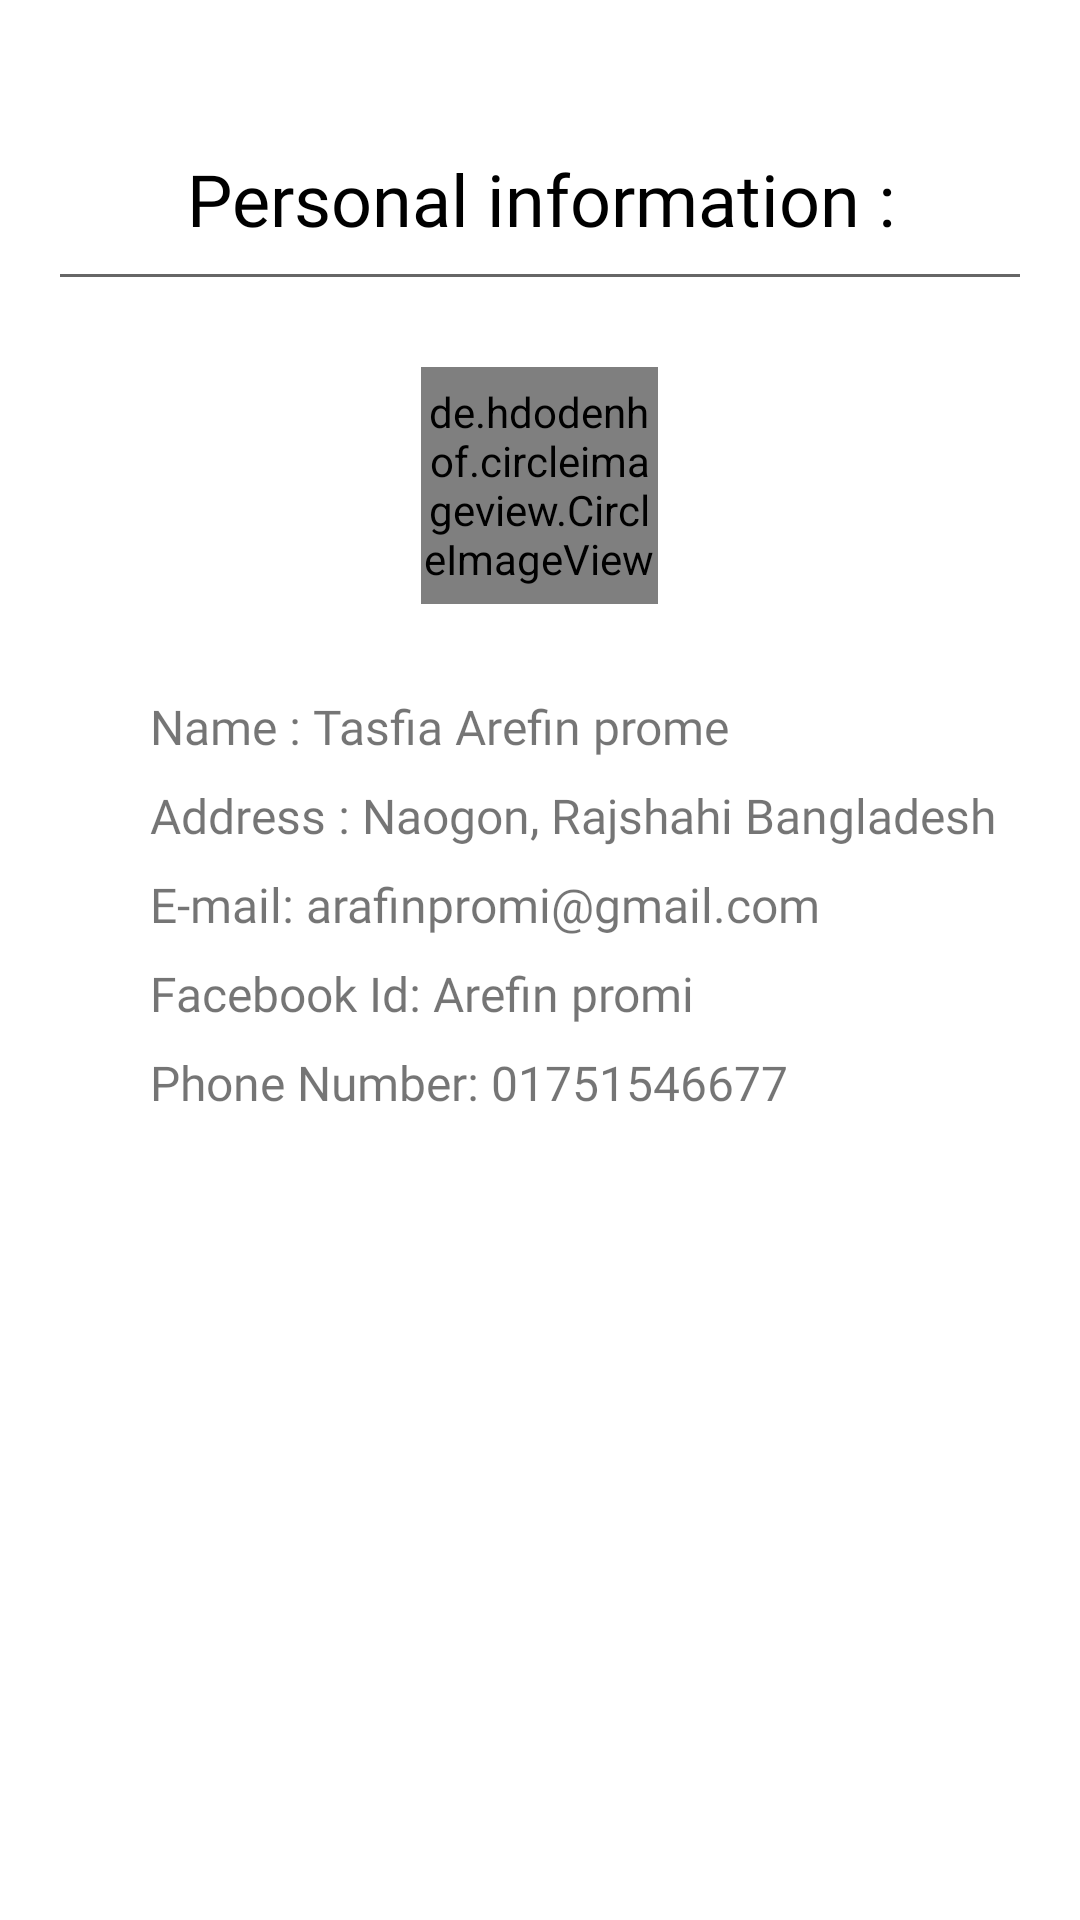

Here is an Android app screen rendered from its layout file. Give the layout XML and the strings, colors and styles it references.
<!-- AndroidManifest.xml: application theme Theme.MYDATA1012 -->
<!-- res/layout/fragment_personalinfo.xml -->
<?xml version="1.0" encoding="utf-8"?>
<RelativeLayout
    xmlns:android="http://schemas.android.com/apk/res/android"
    xmlns:tools="http://schemas.android.com/tools"
    android:layout_width="match_parent"
    android:layout_height="match_parent"
    xmlns:app="http://schemas.android.com/apk/res-auto"
    tools:context=".Fragment.personalinfoFragment">

    


    <TextView
        android:id="@+id/text1"
        android:gravity="center_horizontal"
        android:layout_centerHorizontal="true"
        android:layout_marginTop="50dp"
        android:textSize="24dp"
        android:fontFamily="@font/lato_regular"
        android:textColor="@color/colorPrimaryDark"
        android:text="Personal information :"
        android:layout_width="wrap_content"
        android:layout_height="wrap_content"/>

    <View
        android:id="@+id/view1"
        android:layout_below="@+id/text1"
        android:layout_marginTop="9dp"
        android:layout_marginLeft="20dp"
        android:layout_marginRight="20dp"
        android:background="@color/grey_60"
        android:layout_width="match_parent"
        android:layout_height="1dp"/>

    <de.hdodenhof.circleimageview.CircleImageView
        android:id="@+id/cir1"
        android:layout_marginTop="30dp"
        app:civ_border_color="@color/grey_60"
        app:civ_border_width="1dp"
        android:layout_centerHorizontal="true"
        android:src="@drawable/logos"
        android:layout_below="@+id/view1"
        android:layout_width="79dp"
        android:layout_height="79dp">


    </de.hdodenhof.circleimageview.CircleImageView>


    <TextView
        android:id="@+id/text10"
        android:layout_marginLeft="50dp"
        android:textSize="16sp"
        android:fontFamily="@font/lato_regular"
        android:layout_below="@+id/cir1"
        android:layout_marginTop="30dp"
        android:text="Name : Tasfia Arefin prome"
        android:layout_width="wrap_content"
        android:layout_height="wrap_content"/>

    <TextView

        android:id="@+id/texr11"
        android:layout_marginLeft="50dp"
        android:textSize="16sp"
        android:fontFamily="@font/lato_regular"
        android:layout_below="@+id/text10"
        android:layout_marginTop="8dp"
        android:text="Address : Naogon, Rajshahi Bangladesh"
        android:layout_width="wrap_content"
        android:layout_height="wrap_content"/>

    <TextView

        android:id="@+id/text12"
        android:layout_marginLeft="50dp"
        android:textSize="16sp"
        android:fontFamily="@font/lato_regular"
        android:layout_below="@+id/texr11"
        android:layout_marginTop="8dp"
        android:text="E-mail: arafinpromi@gmail.com"
        android:layout_width="wrap_content"
        android:layout_height="wrap_content"/>

    <TextView

        android:id="@+id/text13"
        android:layout_marginLeft="50dp"
        android:textSize="16sp"
        android:fontFamily="@font/lato_regular"
        android:layout_below="@+id/text12"
        android:layout_marginTop="8dp"
        android:text="Facebook Id: Arefin promi"
        android:layout_width="wrap_content"
        android:layout_height="wrap_content"/>

    <TextView

        android:layout_marginLeft="50dp"
        android:textSize="16sp"
        android:fontFamily="@font/lato_regular"
        android:layout_below="@+id/text13"
        android:layout_marginTop="8dp"
        android:text="Phone Number: 01751546677"
        android:layout_width="wrap_content"
        android:layout_height="wrap_content"/>

    


</RelativeLayout>
<!-- resources referenced by this layout -->
<resources>
  <color name="colorPrimaryDark">#000</color>
  <color name="grey_60">#666666</color>
  <!-- drawable logos: jpg bitmap (drawable-v24, 316144 bytes) -->
  <style name="Theme.MYDATA1012" parent="Theme.MaterialComponents.DayNight.DarkActionBar">
          
          <item name="colorPrimary">@color/purple_500</item>
          <item name="colorPrimaryVariant">@color/purple_700</item>
          <item name="colorOnPrimary">@color/white</item>
          
          <item name="colorSecondary">@color/teal_200</item>
          <item name="colorSecondaryVariant">@color/teal_700</item>
          <item name="colorOnSecondary">@color/black</item>
          
          <item name="android:statusBarColor" tools:targetApi="l">?attr/colorPrimaryVariant</item>
          
      </style>
  <color name="purple_500">#676A6C</color>
  <color name="purple_700">#676A6C</color>
  <color name="white">#FFFFFFFF</color>
  <color name="teal_200">#666666</color>
  <color name="teal_700">#29434e</color>
  <color name="black">#FF000000</color>
</resources>
